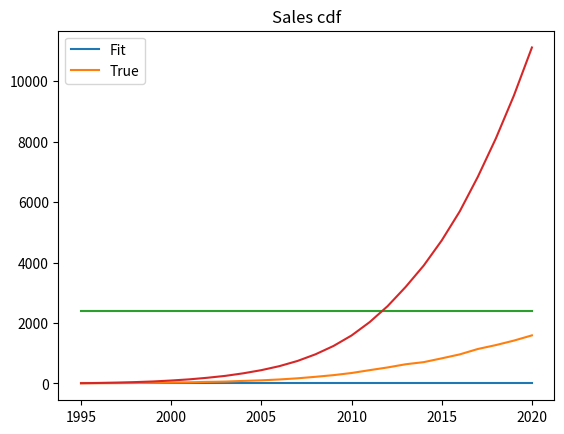

This chart was generated by the following Python code:
from scipy.optimize import leastsq
from scipy.optimize import curve_fit
import matplotlib.pyplot as plt
import numpy as np
#time intervals
t= np.array([1995, 1996, 1997, 1998, 1999, 2000, 2001, 2002, 2003, 2004, 2005, 2006, 2007, 2008, 2009, 2010, 2011, 2012, 2013, 2014, 2015, 2016, 2017, 2018, 2019, 2020])
print(t)
# sales vector
sales=np.array([8.26192344363636, 9.20460066059596, 12.0178164697778, 15.921260267805, 21.2161740066094, 31.420434564131, 38.3904519471421, 52.3307819867071, 62.9113953016839, 85.1161924282732, 104.083879757882, 132.859216030029, 170.682620580279, 220.600045153997, 276.020526299077, 346.465021938078, 440.385091980306, 530.55442135112, 635.49205101167, 705.805860788812, 831.42968828187, 962.227395409379, 1140.31094904253, 1269.52053571083, 1418.17004626655, 1591.2135122193])
# cumulatice sales
c_sales=np.cumsum(sales)
# initial variables(M, P & Q)
vars = [2407, 0.0005,0.249]

# residual (error) function
def residual(vars, t, sales):
    M = vars[0]
    P = vars[1]
    Q = vars[2]
    Bass = M * (((P+Q)**2/P)*np.exp(-(P+Q)*t))/(1+(Q/P)*np.exp(-(P+Q)*t))**2
    return (Bass - (sales))

# non linear least square fitting
varfinal,success = leastsq(residual, vars, args=(t, sales))

# estimated coefficients
m = varfinal[0]
p = varfinal[1]
q = varfinal[2]


print(varfinal)
#sales plot (pdf)
#time interpolation
tp=np.linspace(1995.0, 2020.0, num=100)
# print(tp)
cofactor= np.exp(-(p+q) * tp)
sales_pdf= m* (((p+q)**2/p)*cofactor)/(1+(q/p)*cofactor)**2
plt.plot(tp, sales_pdf,t,sales)
plt.title('Sales pdf')
plt.legend(['Fit', 'True'])
plt.show()


# Cumulative sales (cdf)
sales_cdf= m*(1-cofactor)/(1+(q/p)*cofactor)
plt.plot(tp, sales_cdf,t,c_sales)
plt.title('Sales cdf')
plt.legend(['Fit', 'True'])
plt.show()